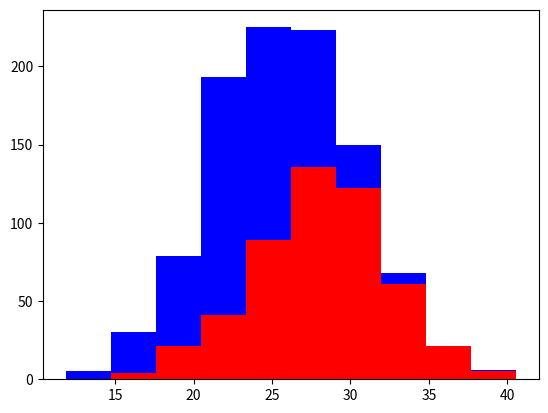

Here is the Python script that generated this plot:
import numpy as np
import matplotlib.pyplot as plt

greyhounds = 500
labs = 500

grey_height = 28 + 4 * np.random.randn(greyhounds)
lab_height = 24 + 4 * np.random.randn(labs)

print(grey_height)
print(lab_height)
print(np.random.randn(10))

plt.hist([grey_height, lab_height], stacked=True, color=['r', 'b'])
plt.show()